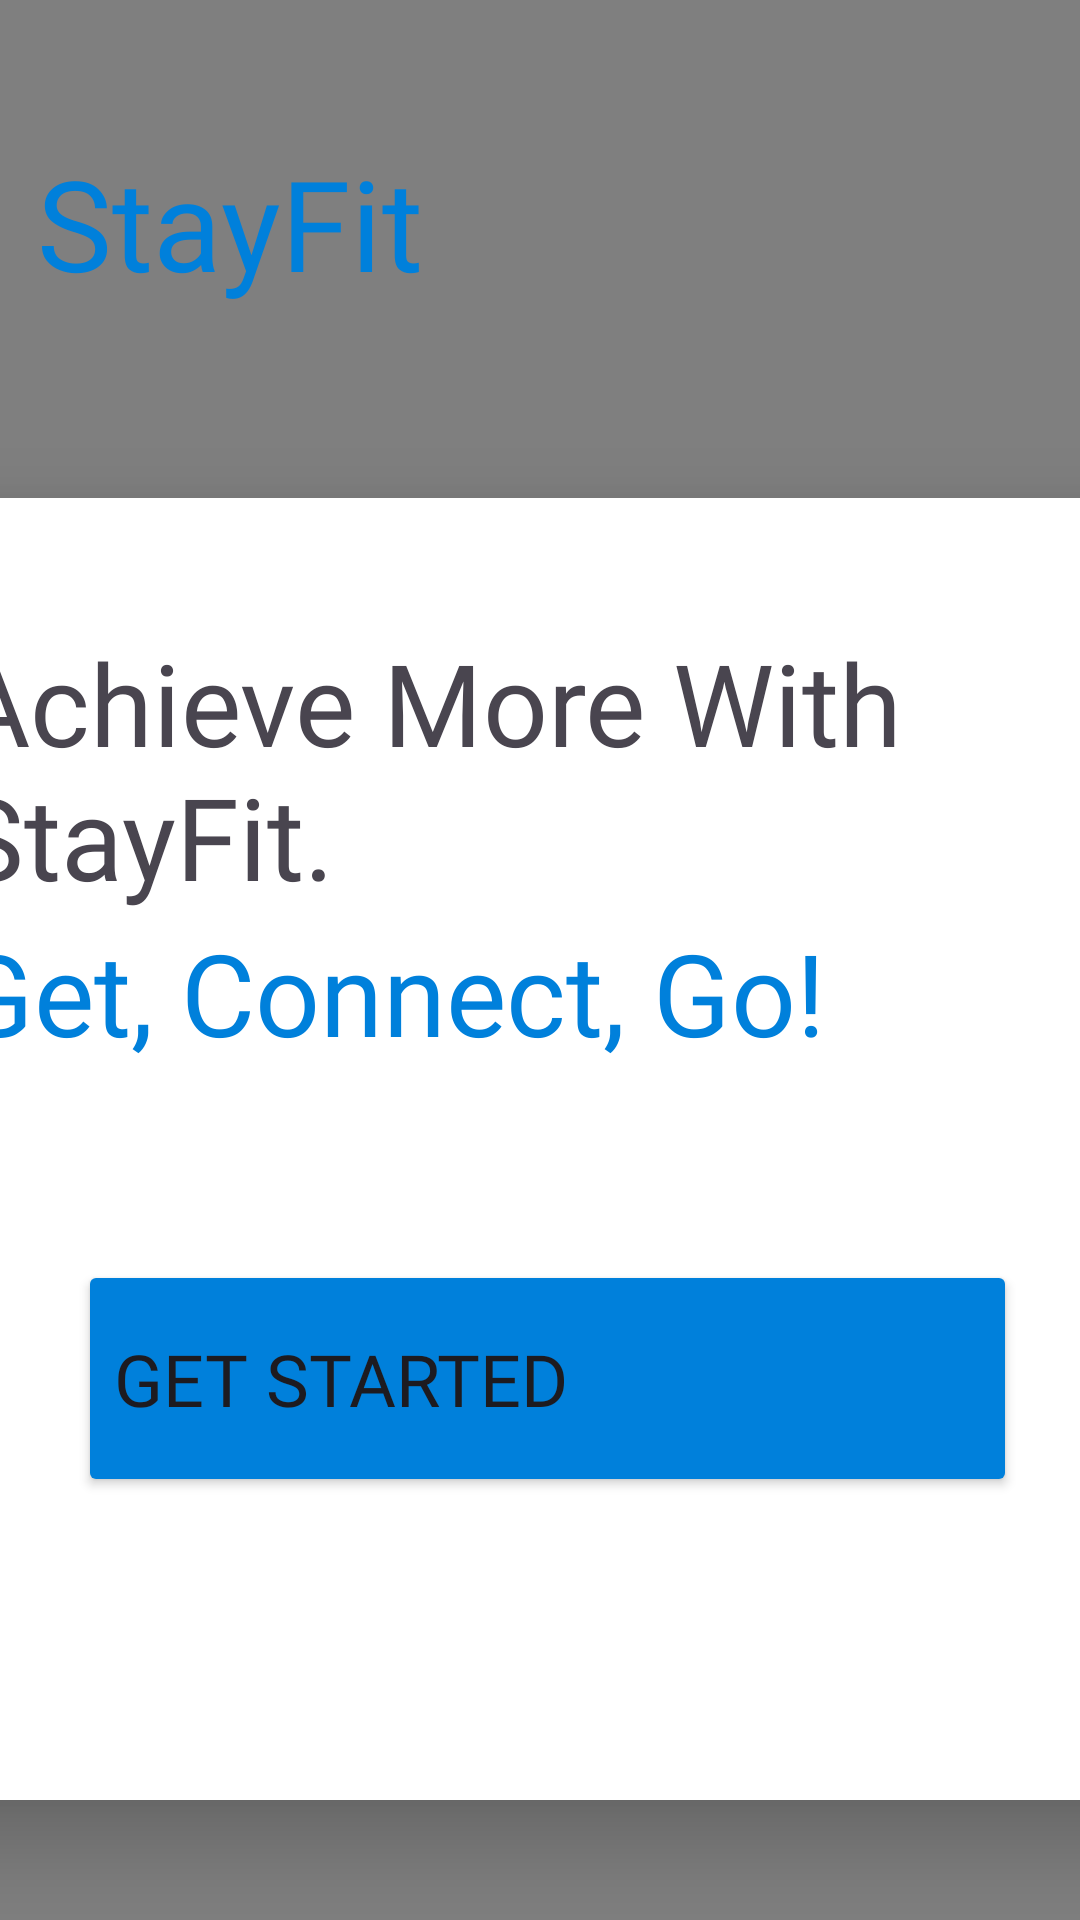

The Android layout XML behind this screen, and the referenced resources:
<!-- AndroidManifest.xml: application theme Theme.MedPro -->
<!-- res/layout/fragment_stay_fit.xml -->
<?xml version="1.0" encoding="utf-8"?>
<androidx.constraintlayout.widget.ConstraintLayout xmlns:android="http://schemas.android.com/apk/res/android"
    xmlns:app="http://schemas.android.com/apk/res-auto"
    xmlns:tools="http://schemas.android.com/tools"
    android:layout_width="match_parent"
    android:layout_height="match_parent">

    <com.airbnb.lottie.LottieAnimationView
        android:id="@+id/lottieAnimationView1"
        android:layout_width="785dp"
        android:layout_height="948dp"
        android:foregroundGravity="center"
        app:layout_constraintBottom_toBottomOf="parent"
        app:layout_constraintEnd_toEndOf="parent"
        app:layout_constraintHorizontal_bias="0.377"
        app:layout_constraintStart_toStartOf="parent"
        app:layout_constraintTop_toTopOf="parent"
        app:layout_constraintVertical_bias="0.0"
        app:lottie_autoPlay="true"
        app:lottie_loop="true"
        app:lottie_rawRes="@raw/cycle2" />

    <TextView
        android:id="@+id/textView12"
        android:layout_width="wrap_content"
        android:layout_height="wrap_content"
        android:fontFamily="@font/montserrat_semibold"
        android:text="StayFit"
        android:textColor="@color/primary_bg"
        android:textSize="42sp"
        app:layout_constraintBottom_toBottomOf="parent"
        app:layout_constraintEnd_toEndOf="parent"
        app:layout_constraintHorizontal_bias="0.054"
        app:layout_constraintStart_toStartOf="parent"
        app:layout_constraintTop_toTopOf="parent"
        app:layout_constraintVertical_bias="0.079" />

    <androidx.constraintlayout.widget.ConstraintLayout
        android:layout_width="444dp"
        android:layout_height="434dp"
        android:layout_margin="40dp"
        android:background="@drawable/upshape"
        android:elevation="16dp"
        app:layout_constraintBottom_toBottomOf="parent"
        app:layout_constraintEnd_toEndOf="parent"
        app:layout_constraintHorizontal_bias="0.494"
        app:layout_constraintStart_toStartOf="parent"
        app:layout_constraintTop_toTopOf="parent"
        app:layout_constraintVertical_bias="1.0">


        <TextView
            android:id="@+id/textView123"
            android:layout_width="match_parent"
            android:layout_height="wrap_content"
            android:layout_marginLeft="16sp"

            android:fontFamily="@font/montserrat_extrabold"
            android:text="Achieve More With StayFit."
            android:textSize="38sp"
            app:layout_constraintBottom_toBottomOf="parent"
            app:layout_constraintEnd_toEndOf="parent"
            app:layout_constraintHorizontal_bias="0.722"
            app:layout_constraintStart_toStartOf="parent"
            app:layout_constraintTop_toTopOf="parent"
            app:layout_constraintVertical_bias="0.102" />

        <TextView
            android:id="@+id/textView23"
            android:layout_width="match_parent"
            android:layout_height="wrap_content"
            android:layout_marginLeft="16sp"
            android:fontFamily="@font/montserrat_extrabold"

            android:text="Get, Connect, Go!"
            android:textColor="@color/primary_bg"
            android:textSize="38sp"
            app:layout_constraintBottom_toBottomOf="parent"
            app:layout_constraintEnd_toEndOf="parent"
            app:layout_constraintHorizontal_bias="0.722"
            app:layout_constraintStart_toStartOf="parent"
            app:layout_constraintTop_toTopOf="parent"
            app:layout_constraintVertical_bias="0.356" />

        <Button
            android:id="@+id/button5"
            android:layout_width="313dp"
            android:layout_height="79dp"
            android:backgroundTint="@color/primary_bg"
            android:drawableRight="@drawable/arroww"
            android:fontFamily="@font/montserrat_extrabold"
            android:gravity="center_vertical"
            android:text="Get Started"
            android:textSize="24sp"
            app:layout_constraintBottom_toBottomOf="parent"
            app:layout_constraintEnd_toEndOf="parent"
            app:layout_constraintHorizontal_bias="0.51"
            app:layout_constraintStart_toStartOf="parent"
            app:layout_constraintTop_toBottomOf="@+id/textView23"
            app:layout_constraintVertical_bias="0.413" />


    </androidx.constraintlayout.widget.ConstraintLayout>


</androidx.constraintlayout.widget.ConstraintLayout>
<!-- resources referenced by this layout -->
<resources>
  <color name="primary_bg">#0080db</color>
  <!-- drawable upshape (drawable) -->
  <shape xmlns:android="http://schemas.android.com/apk/res/android">
      <solid android:color="@color/cardview_light_background" /> 
  
      <corners
          android:topLeftRadius="20dp"
          android:topRightRadius="20dp"
          android:bottomLeftRadius="0dp"
          android:bottomRightRadius="0dp" />
  
      
   
  
      <padding
          android:left="10dp"
          android:top="10dp"
          android:right="10dp"
          android:bottom="10dp" />
  
  </shape>
  <style name="Theme.MedPro" parent="Base.Theme.MedPro" />
  <style name="Base.Theme.MedPro" parent="Theme.Material3.DayNight.NoActionBar">
          
          
      </style>
</resources>
